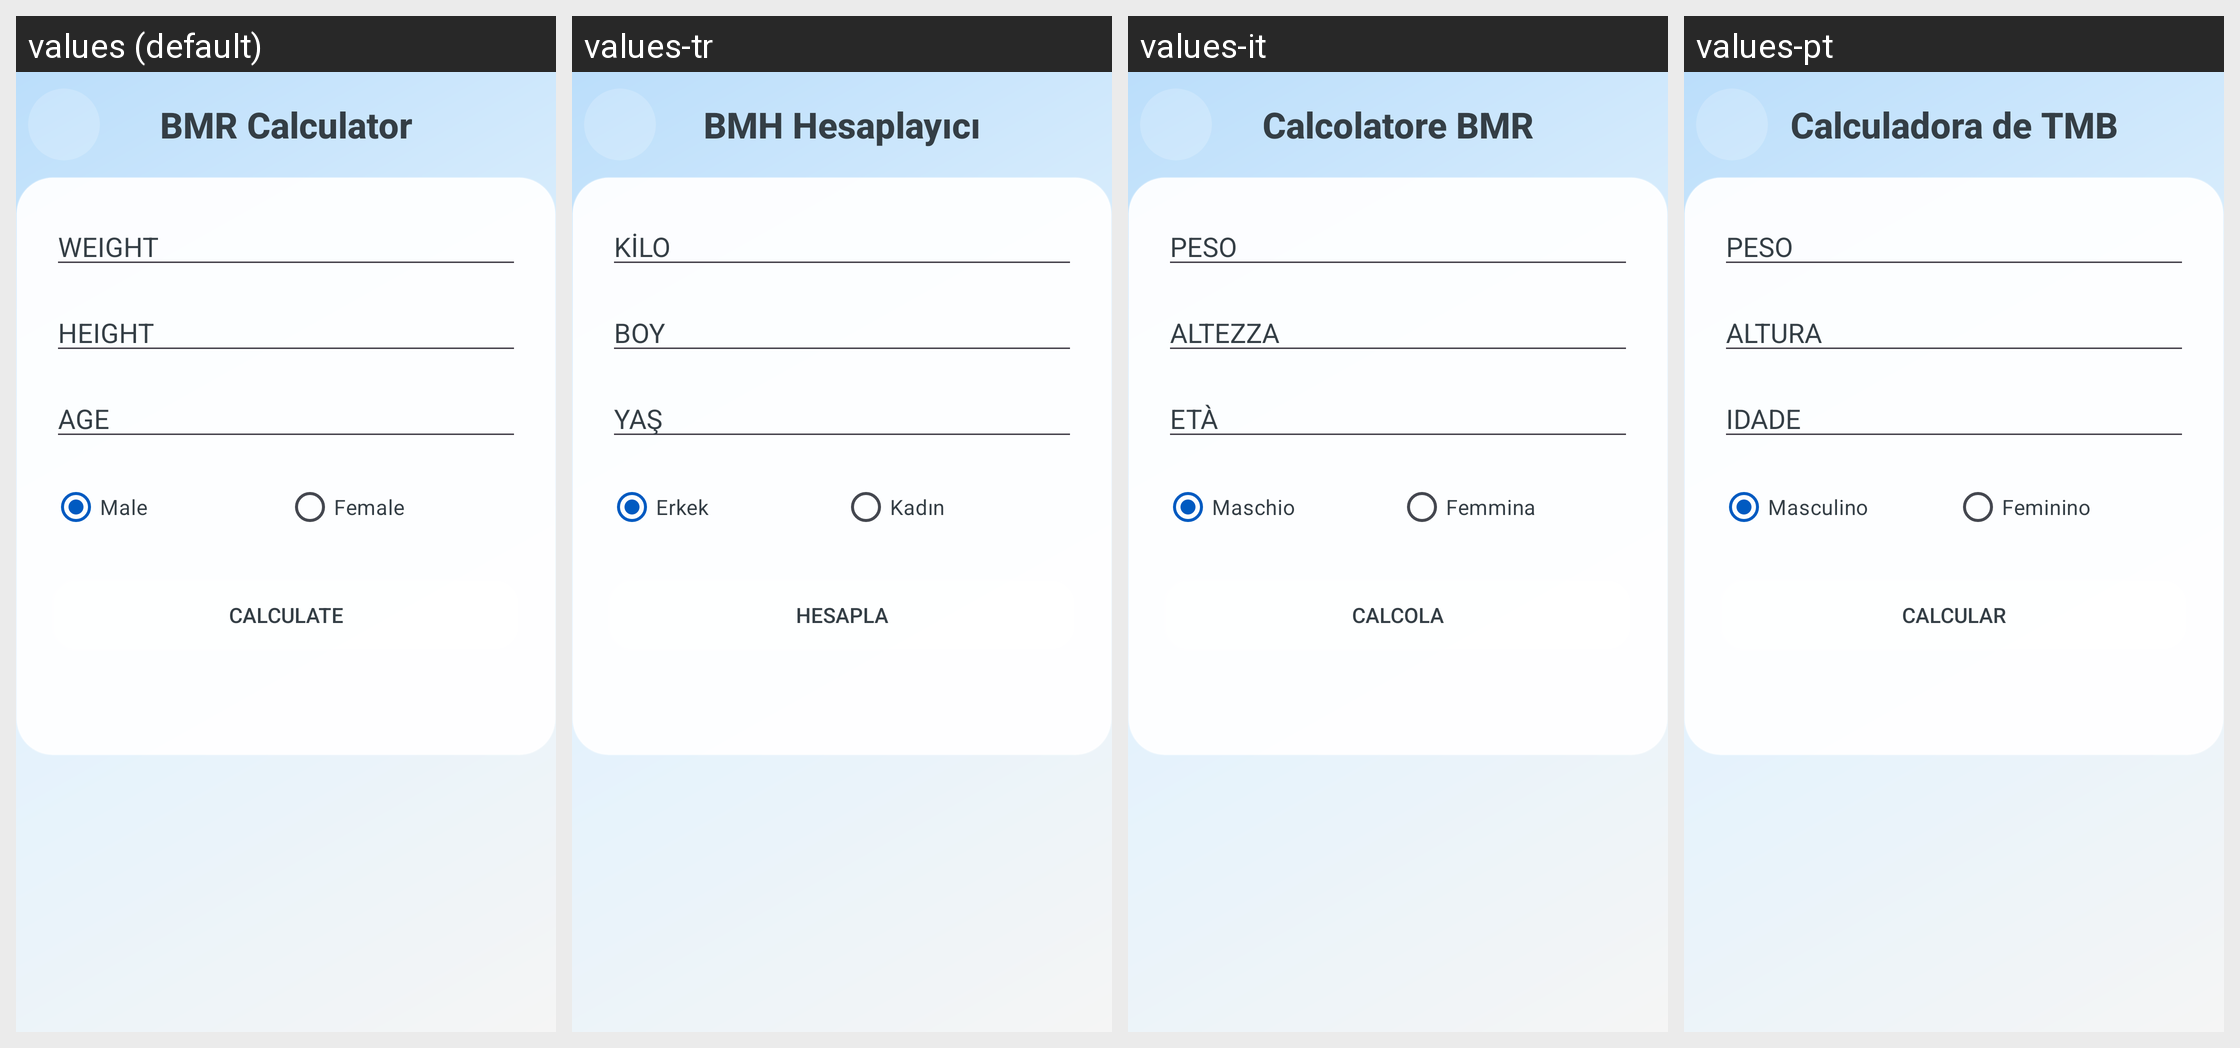

This grid shows one Android layout under several languages. Give, for every string resource on the screen, its name, the default text and each shown locale's text.
Android screen res/layout/a_bmr_calculator.xml rendered under 4 locales, left to right: values (default), values-tr, values-it, values-pt. Device: Nexus 5 (rendered at 1080×1920; each locale shown at half size, 540×960, under a caption strip naming it); theme AppTheme.
Other locales in the repository, not shown: values-ar, values-de, values-es, values-fr, values-hi, values-id, values-ja, values-ko, values-nl, values-ru, values-th, values-vi, values-zh.
Strings drawn on this screen, with the default value and each locale's value (text and hints the layout hard-codes, and strings that could not be matched under every locale, appear in the picture but are not listed):

bmr_calculator
  values: BMR Calculator
  values-tr: BMH Hesaplayıcı
  values-it: Calcolatore BMR
  values-pt: Calculadora de TMB

weight
  values: WEIGHT
  values-tr: KİLO
  values-it: PESO
  values-pt: PESO

height
  values: HEIGHT
  values-tr: BOY
  values-it: ALTEZZA
  values-pt: ALTURA

age
  values: AGE
  values-tr: YAŞ
  values-it: ETÀ
  values-pt: IDADE

male
  values: Male
  values-tr: Erkek
  values-it: Maschio
  values-pt: Masculino

female
  values: Female
  values-tr: Kadın
  values-it: Femmina
  values-pt: Feminino

calculate
  values: Calculate
  values-tr: Hesapla
  values-it: Calcola
  values-pt: Calcular
